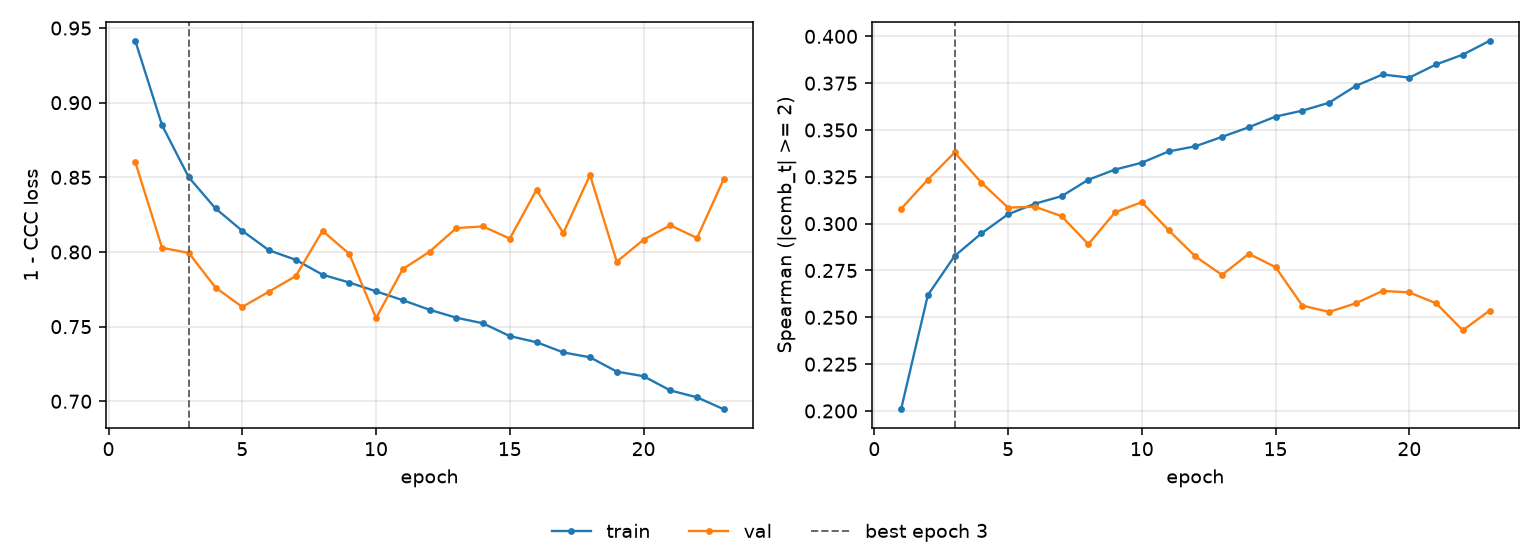

Data behind this chart, as committed beside it:
epoch, tr_loss, vl_loss, tr_sp, vl_sp, is_best
1, 0.9414, 0.8602, 0.2009, 0.3079, False
2, 0.8849, 0.8028, 0.2618, 0.3235, False
3, 0.85, 0.7993, 0.2827, 0.338, True
4, 0.8291, 0.7762, 0.2948, 0.3219, False
5, 0.8142, 0.7632, 0.305, 0.3086, False
6, 0.8011, 0.7735, 0.3106, 0.309, False
7, 0.7948, 0.7839, 0.3147, 0.304, False
8, 0.7848, 0.8141, 0.3235, 0.289, False
9, 0.7795, 0.7987, 0.3289, 0.3061, False
10, 0.7737, 0.7558, 0.3325, 0.3115, False
11, 0.7677, 0.7885, 0.3386, 0.2965, False
12, 0.7613, 0.8001, 0.3413, 0.2825, False
13, 0.756, 0.816, 0.3464, 0.2726, False
14, 0.7522, 0.8171, 0.3515, 0.2839, False
15, 0.7436, 0.8089, 0.3572, 0.2768, False
16, 0.7396, 0.8417, 0.3603, 0.2563, False
17, 0.7327, 0.8126, 0.3646, 0.2529, False
18, 0.7294, 0.8515, 0.3736, 0.2575, False
19, 0.7199, 0.7935, 0.3797, 0.2641, False
20, 0.7168, 0.8082, 0.378, 0.2633, False
21, 0.7073, 0.8179, 0.385, 0.2575, False
22, 0.7026, 0.8094, 0.3902, 0.2431, False
23, 0.6946, 0.8489, 0.3976, 0.2536, False
